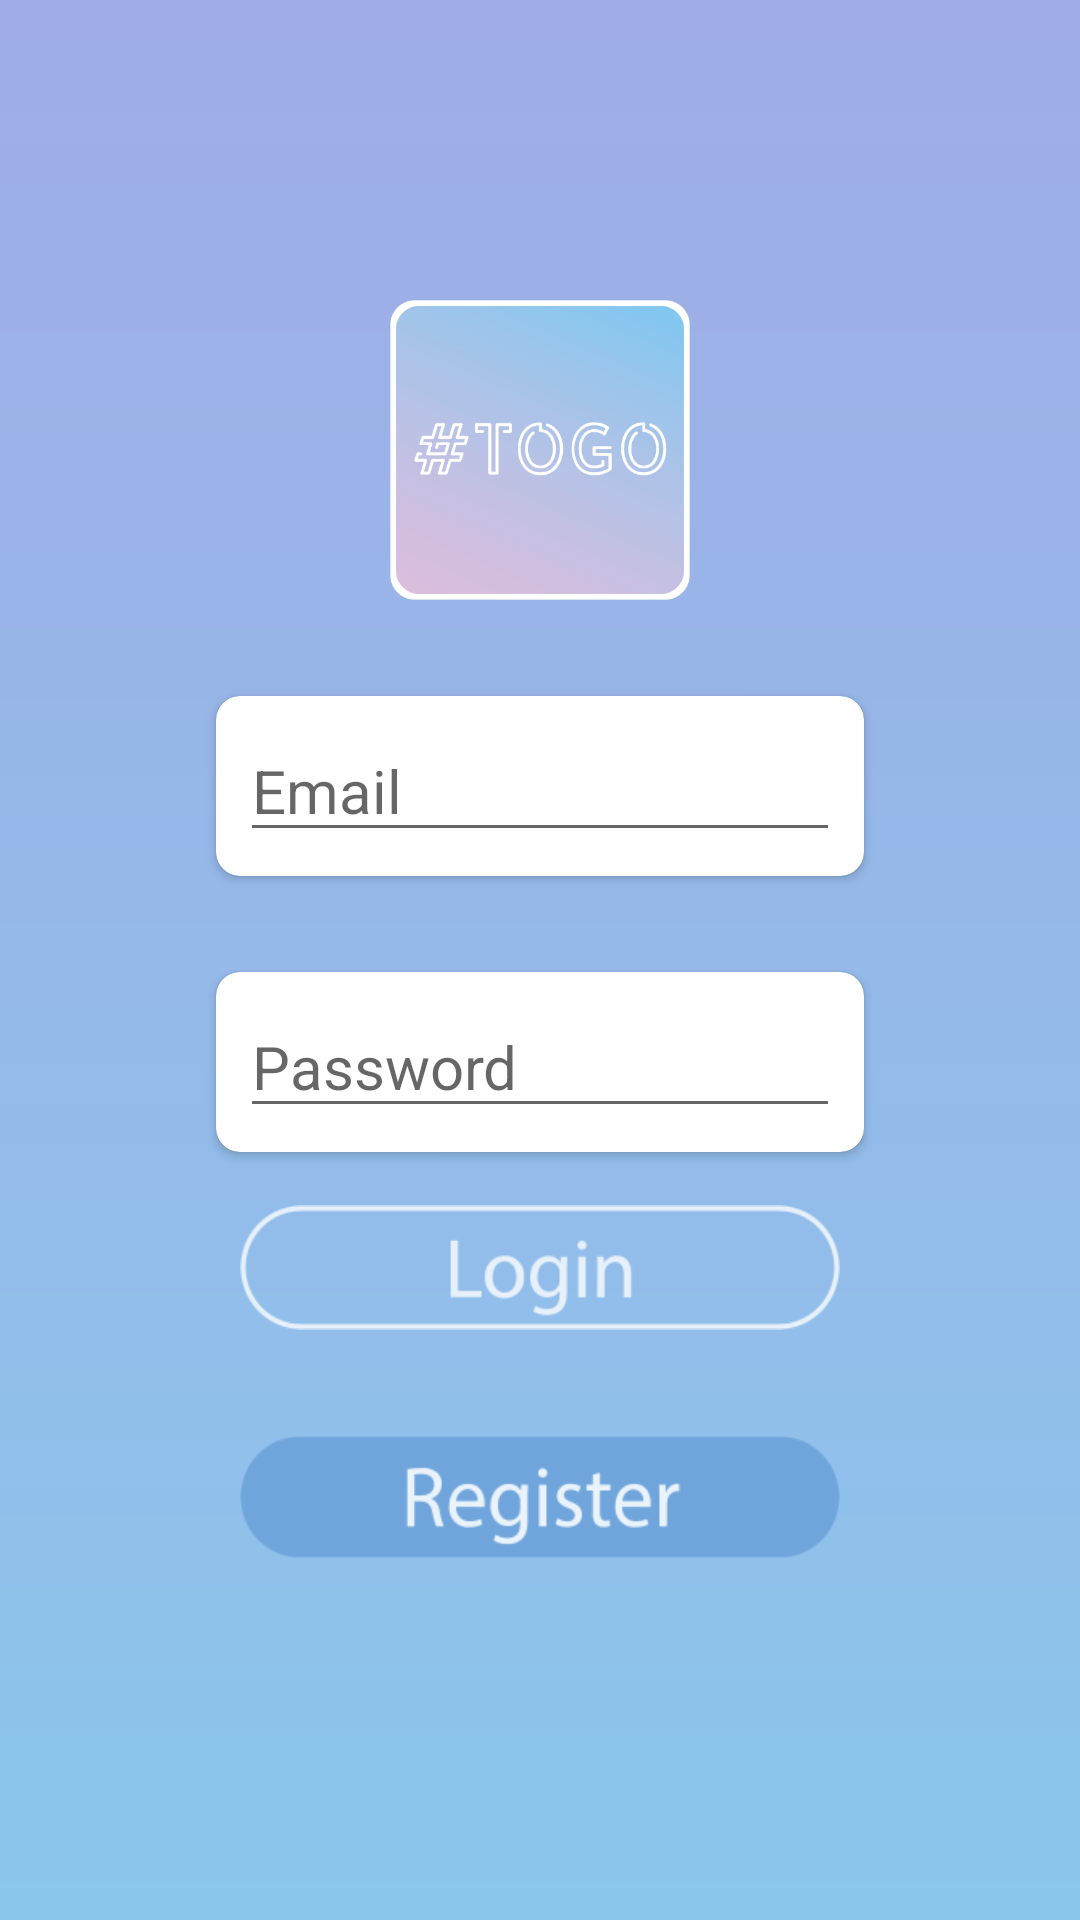

This screen was rendered from an Android layout file. Write that file and the resources it references.
<!-- AndroidManifest.xml: application theme AppTheme -->
<!-- res/layout/activity_login.xml -->
<?xml version="1.0" encoding="utf-8"?>
<ScrollView xmlns:android="http://schemas.android.com/apk/res/android"
    xmlns:app="http://schemas.android.com/apk/res-auto"
    xmlns:tools="http://schemas.android.com/tools"
    android:layout_width="match_parent"
    android:layout_height="match_parent"
    android:background="@drawable/gradient"
    tools:context=".Presentation.LoginActivity.LoginActivity">

    <LinearLayout
        android:layout_width="match_parent"
        android:layout_height="match_parent"
        android:orientation="vertical">

        <ImageView
            android:layout_width="100dp"
            android:layout_height="100dp"
            android:layout_gravity="center_horizontal"
            android:layout_marginTop="100dp"
            android:src="@drawable/logo_new" />

        <android.support.v7.widget.CardView
            android:layout_width="wrap_content"
            android:layout_height="wrap_content"
            android:layout_gravity="center_horizontal"
            android:layout_marginTop="32dp"
            android:background="#34FFFFFF"
            app:cardCornerRadius="@dimen/default_margin">

            <EditText
                android:id="@+id/tv_login"
                android:layout_width="200dp"
                android:layout_height="wrap_content"
                android:layout_margin="8dp"
                android:hint="Email"
                android:inputType="textEmailAddress"
                android:maxLines="1"
                android:textColor="@color/menu"
                android:textColorLink="@color/white"
                android:textSize="20sp"
                android:theme="?attr/editTextStyle"
                app:layout_constraintStart_toStartOf="parent"
                app:layout_constraintTop_toTopOf="parent" />

        </android.support.v7.widget.CardView>

        <android.support.v7.widget.CardView
            android:layout_width="wrap_content"
            android:layout_height="wrap_content"
            android:layout_gravity="center_horizontal"
            android:layout_marginTop="32dp"
            android:background="#34FFFFFF"
            app:cardCornerRadius="@dimen/default_margin">

            <EditText
                android:id="@+id/tv_password"
                android:layout_width="200dp"
                android:layout_height="wrap_content"
                android:layout_margin="8dp"
                android:hint="Password"
                android:inputType="textPassword"
                android:maxLines="1"
                android:textColor="@color/menu"
                android:textColorLink="@color/white"
                android:textSize="20sp"
                app:layout_constraintStart_toStartOf="parent"
                app:layout_constraintTop_toBottomOf="@id/tv_login" />

        </android.support.v7.widget.CardView>

        <ImageView
            android:id="@+id/btn_login"
            android:layout_width="200dp"
            android:layout_height="wrap_content"
            android:layout_gravity="center_horizontal"
            android:src="@drawable/login"
            app:layout_constraintStart_toStartOf="parent"
            app:layout_constraintTop_toBottomOf="@id/tv_password" />

        <ImageView
            android:id="@+id/btn_create"
            android:layout_width="200dp"
            android:layout_height="wrap_content"
            android:layout_gravity="center_horizontal"
            android:src="@drawable/register"
            app:layout_constraintStart_toEndOf="@id/btn_login"
            app:layout_constraintTop_toBottomOf="@id/tv_password" />
    </LinearLayout>

</ScrollView>
<!-- resources referenced by this layout -->
<resources>
  <color name="menu">#7B9ED6</color>
  <color name="white">#FFF</color>
  <dimen name="default_margin">8dp</dimen>
  <!-- drawable gradient (drawable) -->
  <?xml version="1.0" encoding="utf-8"?>
  <shape xmlns:android="http://schemas.android.com/apk/res/android">
     <gradient
         android:startColor="#8BC6EC"
         android:endColor="#9FACE6"
         android:angle="90"
         />
  </shape>
  <!-- drawable login: png bitmap (drawable, 4566 bytes) -->
  <!-- drawable logo_new: png bitmap (drawable, 36001 bytes) -->
  <!-- drawable register: png bitmap (drawable, 6402 bytes) -->
  <style name="AppTheme" parent="Theme.AppCompat.Light.NoActionBar">
          
          <item name="colorPrimary">@color/colorPrimary</item>
          <item name="colorPrimaryDark">@color/colorPrimaryDark</item>
          <item name="colorAccent">@color/colorAccent</item>
      </style>
  <color name="colorPrimary">#3B5D7F</color>
  <color name="colorPrimaryDark">#9FACE6</color>
  <color name="colorAccent">#7b9ed6</color>
</resources>
